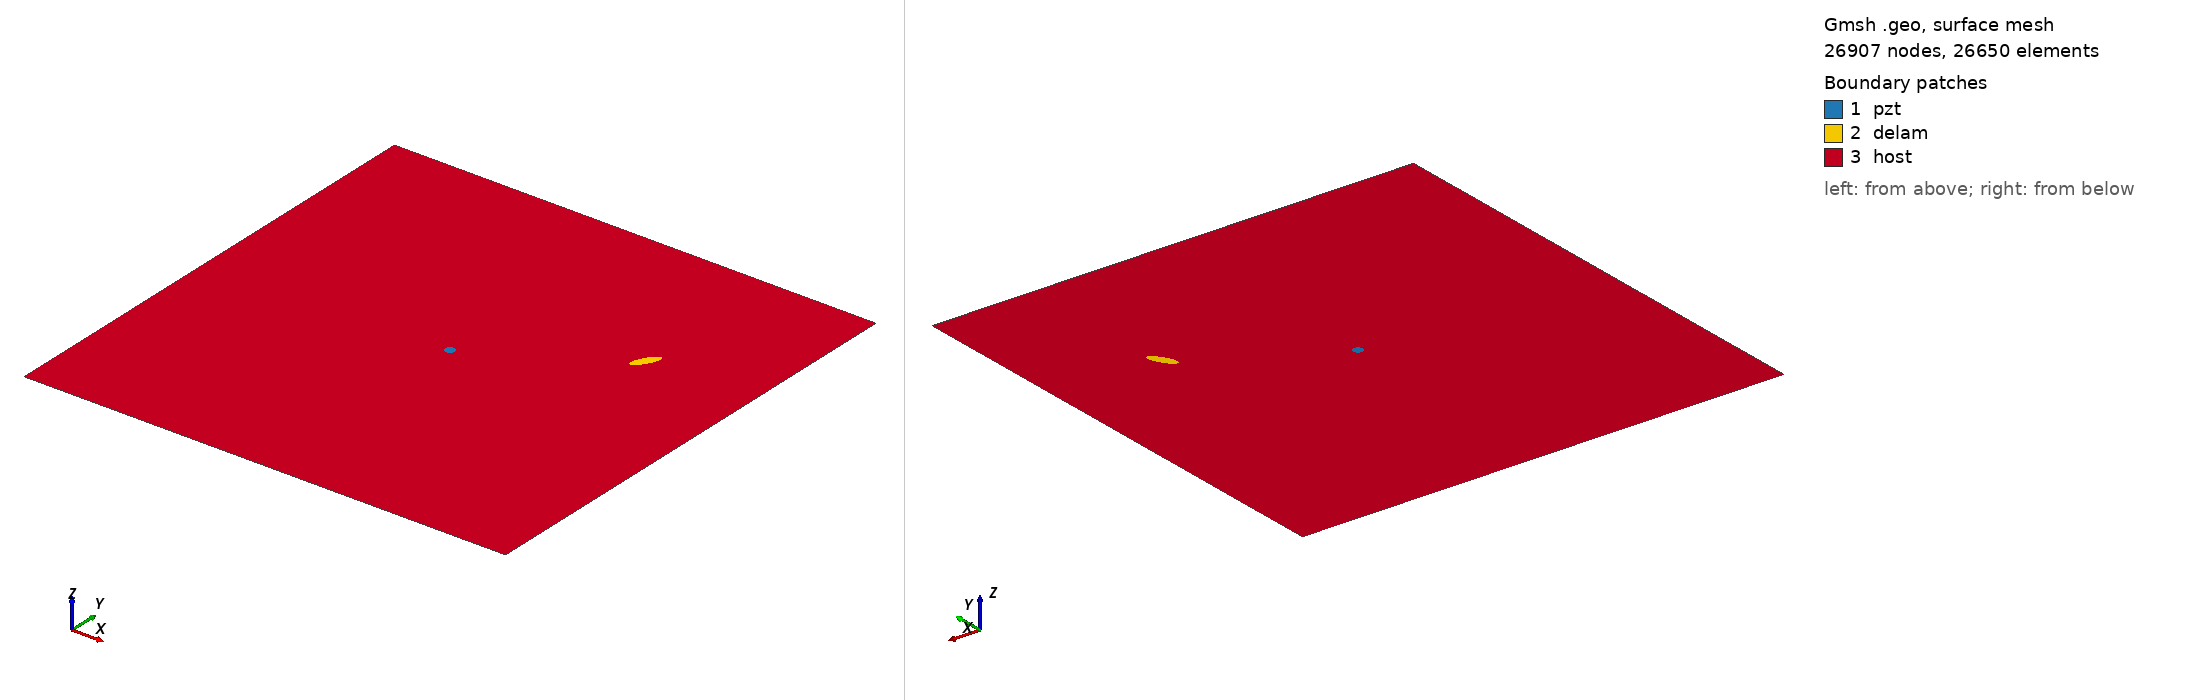

Gmsh geometry script, surface-meshed: 26907 nodes, 26650 surface elements. Boundary patches (legend numbers): 1 pzt, 2 delam, 3 host. Left view from above one corner, right view from below the opposite corner. Legend entries are the model's physical surfaces. The drawing asked Gmsh for element sizes between 1% and 20% of the model's largest extent; the script's own settings can give other sizes.

=== delam1_position_no_68_a_15mm_b_5mm_angle_60.geo (drawn) ===
SetFactory("OpenCASCADE");
L=0.500000; 
W=0.500000; 
a=0.015000; 
b=0.005000; 
x=0.388889; 
y=0.333333; 
alpha=0.333333 *Pi; 
r=0.005000; 
xpzt=0.250000; 
ypzt=0.250000; 
//+
Point(1) = {0, 0, 0, 1.0};
//+
Point(2) = {L, 0, 0, 1.0};
//+
Point(3) = {L, W, 0, 1.0};
//+
Point(4) = {0, W, 0, 1.0};
//+
Line(1) = {1, 2};
//+
Line(2) = {2, 3};
//+
Line(3) = {3, 4};
//+
Line(4) = {4, 1};
//+
Circle(5) = {xpzt, ypzt, -0, r, 0, 2*Pi};
//+
Ellipse(6) = {x, y, -0, a, b, 0, 2*Pi};
//+
Rotate {{0, 0, 1}, {x, y, 0}, alpha} {
  Curve{6}; 
}
//+
Curve Loop(1) = {4, 1, 2, 3};
//+
Curve Loop(2) = {6};
//+
Curve Loop(3) = {5};
//+
Curve Loop(4) = {6};
//+
Curve Loop(5) = {5};
//+
Plane Surface(1) = {5};
//+
Plane Surface(2) = {4};
//+
Plane Surface(3) = {1, 2, 3};
//+
Point(9) = {xpzt, ypzt, 0, 1.0};
//+
Point{9} In Surface {1};// mesh node at centre of pzt
//+
Physical Surface("pzt") = {1};
//+
Physical Surface("delam") = {2};
//+
Physical Surface("host") = {3};

Mesh.Algorithm = 6; // Frontal
Mesh.CharacteristicLengthFactor = 0.080000;
Mesh.CharacteristicLengthMin = 0.001000;
Mesh.CharacteristicLengthMax = 0.200000;
Mesh.RecombineAll = 1; // Apply recombination algorithm
Mesh.SubdivisionAlgorithm = 1; // 1: all quadrangles
Mesh.Smoothing = 1;
